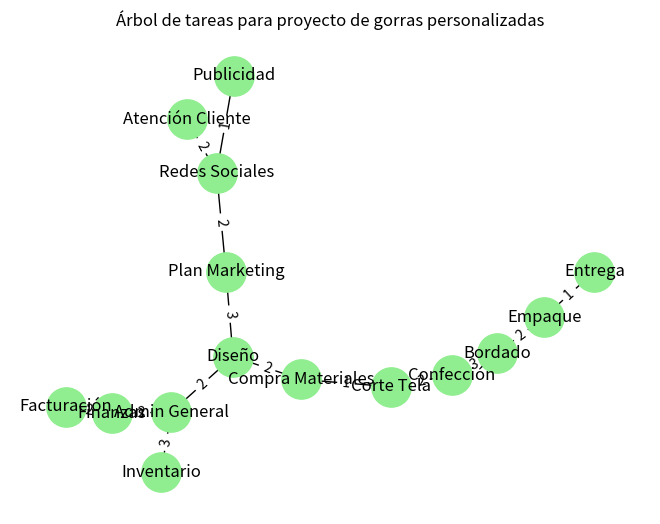

Reproduce this figure in Python.
import heapq                 # Importa el módulo heapq para usar colas de prioridad (min-heap)
import networkx as nx        # Importa NetworkX para crear y manipular grafos
import matplotlib.pyplot as plt  # Importa matplotlib para graficar

def prim_mst(graph, start):
    """
    Construye el Árbol de Expansión Mínima (AEM) usando Prim.
    Parámetros:
      - graph: dict de dict, adjacency list con pesos (tiempo/costo)
      - start: tarea inicial
    Devuelve:
      - mst_edges: lista de tuplas (u, v, peso) del AEM
    """
    visited = set()              # Conjunto de nodos ya visitados
    mst_edges = []               # Lista de aristas del árbol de expansión mínima
    edges = [(0, None, start)]   # Cola de prioridad: (peso, nodo_origen, nodo_destino)
    
    while edges:                 # Mientras haya aristas por explorar
        weight, u, v = heapq.heappop(edges)  # Extrae la arista de menor peso
        if v in visited:         # Si el nodo destino ya fue visitado, ignora
            continue
        visited.add(v)           # Marca el nodo como visitado
        if u is not None:        # Si no es el nodo inicial
            mst_edges.append((u, v, weight))  # Agrega la arista al árbol
        for w, w_weight in graph[v].items():  # Explora vecinos del nodo actual
            if w not in visited:              # Si el vecino no ha sido visitado
                heapq.heappush(edges, (w_weight, v, w))  # Agrega la arista a la cola
    return mst_edges             # Devuelve las aristas del árbol mínimo

if __name__ == "__main__":
    # Grafo de tareas (nodos = tareas, pesos = tiempo estimado en horas)
    tareas = {
        # Producción
        'Diseño': {'Compra Materiales': 2, 'Corte Tela': 4, 'Plan Marketing': 3, 'Admin General': 2},
        'Compra Materiales': {'Diseño': 2, 'Corte Tela': 1, 'Confección': 3},
        'Corte Tela': {'Diseño': 4, 'Compra Materiales': 1, 'Confección': 2},
        'Confección': {'Compra Materiales': 3, 'Corte Tela': 2, 'Bordado': 3},
        'Bordado': {'Confección': 3, 'Empaque': 2},
        'Empaque': {'Bordado': 2, 'Entrega': 1},
        'Entrega': {'Empaque': 1},

        # Marketing
        'Plan Marketing': {'Diseño': 3, 'Redes Sociales': 2, 'Publicidad': 4},
        'Redes Sociales': {'Plan Marketing': 2, 'Publicidad': 1, 'Atención Cliente': 2},
        'Publicidad': {'Plan Marketing': 4, 'Redes Sociales': 1},
        'Atención Cliente': {'Redes Sociales': 2},

        # Administración
        'Admin General': {'Diseño': 2, 'Finanzas': 2, 'Inventario': 3, 'Facturación': 4},
        'Finanzas': {'Admin General': 2, 'Facturación': 2},
        'Inventario': {'Admin General': 3},
        'Facturación': {'Admin General': 4, 'Finanzas': 2}
    }
    
    # Ejecutamos Prim desde la tarea inicial 'Diseño'
    mst = prim_mst(tareas, 'Diseño')   # Calcula el árbol de expansión mínima
    print("Secuencia de tareas óptima (AEM):")
    for u, v, w in mst:                # Imprime cada arista del árbol
        print(f"{u} -> {v} (costo/tiempo: {w})")
    
    # Visualización del árbol de tareas
    T = nx.Graph()                     # Crea un grafo vacío
    T.add_weighted_edges_from(mst)     # Agrega las aristas del árbol mínimo
    pos = nx.spring_layout(T)          # Calcula posiciones para los nodos
    nx.draw(T, pos, with_labels=True, node_color='lightgreen', node_size=800)  # Dibuja nodos y aristas
    labels = nx.get_edge_attributes(T, 'weight')   # Obtiene etiquetas de pesos
    nx.draw_networkx_edge_labels(T, pos, edge_labels=labels)  # Dibuja etiquetas de aristas
    plt.title("Árbol de tareas para proyecto de gorras personalizadas")  # Título del gráfico
    plt.axis('off')                    # Oculta los ejes
    plt.show()                         # Muestra el gráfico
